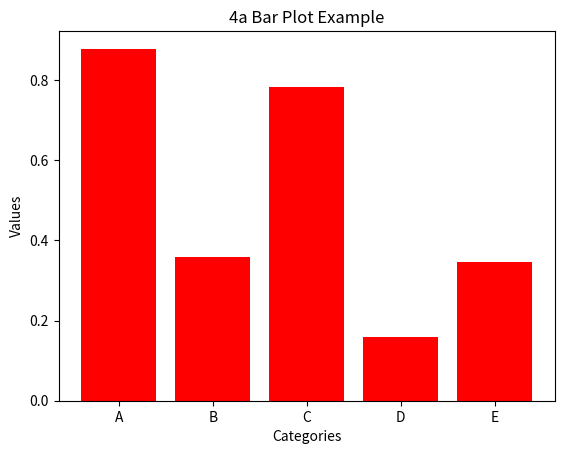

Reproduce this figure in Python.
import matplotlib.pyplot as plt
import numpy as np

# Data for the bar plot
categories = ['A', 'B', 'C', 'D', 'E']
values = np.random.rand(5)

# Create the bar plot
plt.bar(categories, values, color='red')

# Adding labels and title
plt.xlabel('Categories')
plt.ylabel('Values')
plt.title('4a Bar Plot Example')

# Display the plot
plt.show()
